The GitHub repository Mitlpsy/herb_identification contains a labelled image folder "herb_identification" with 3 categories: Etlingera elatior, Euphorbia hirta L, Leucas aspera. Examples follow, each with its label.

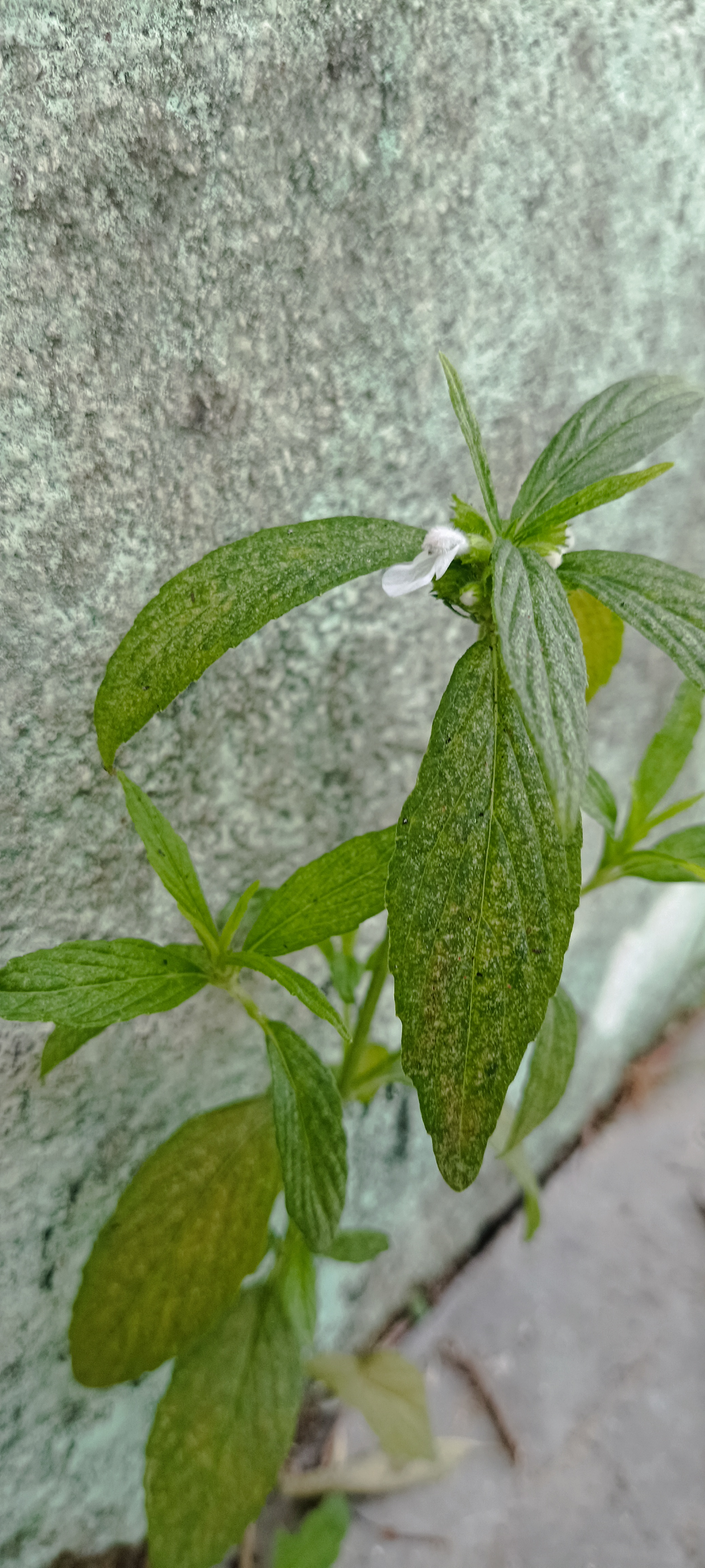
Label: Leucas aspera

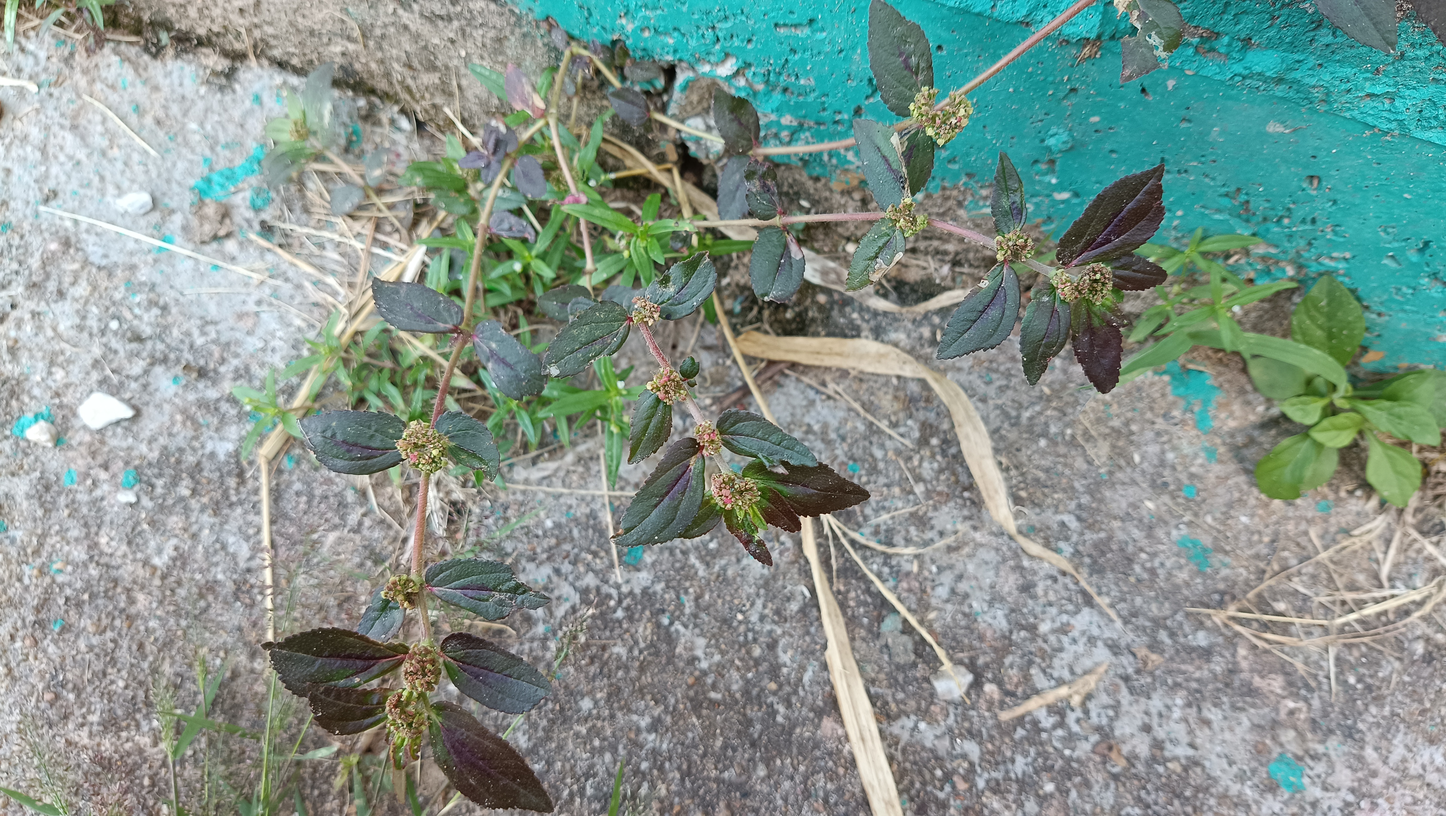
Label: Euphorbia hirta L

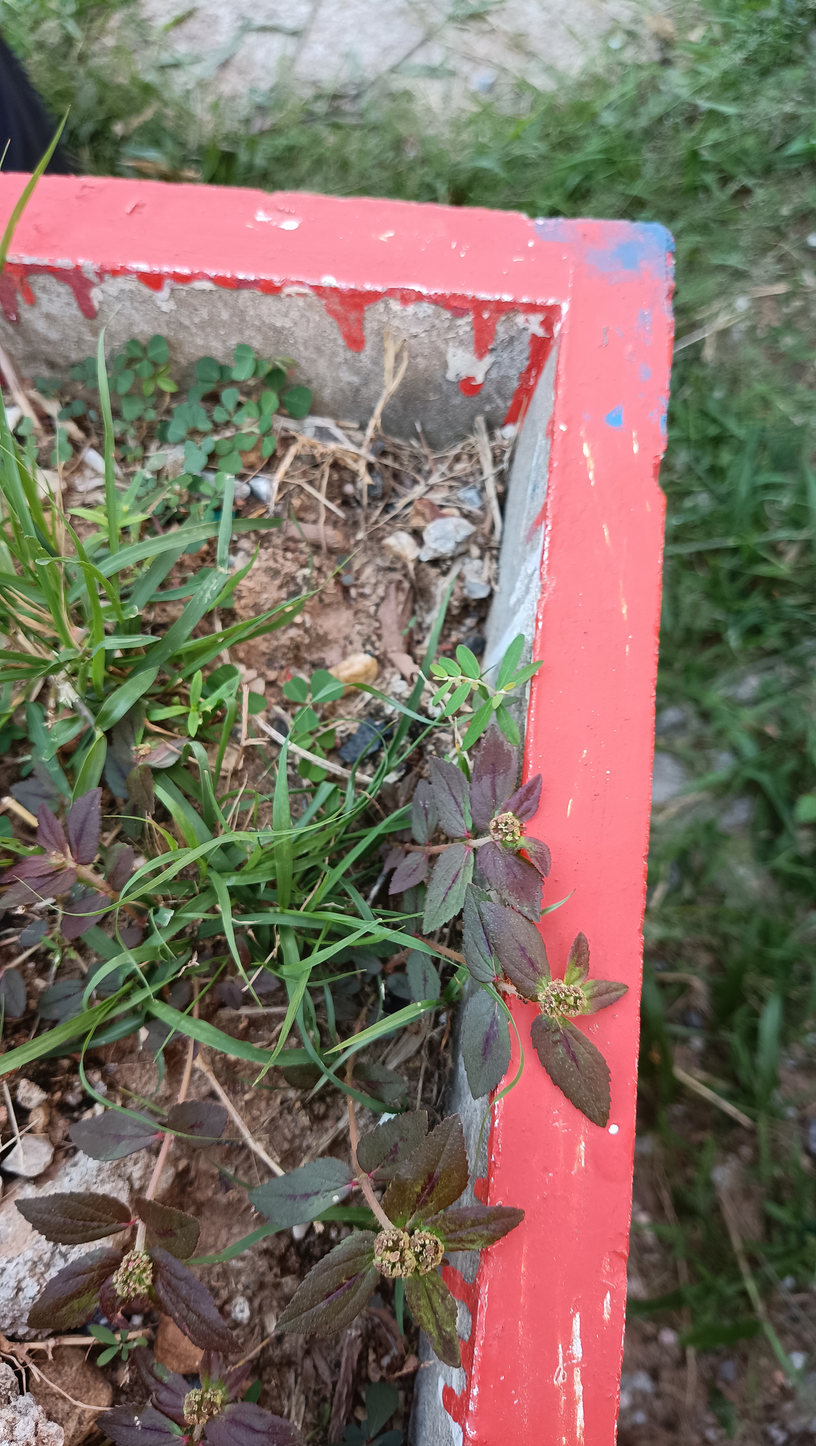
Label: Euphorbia hirta L

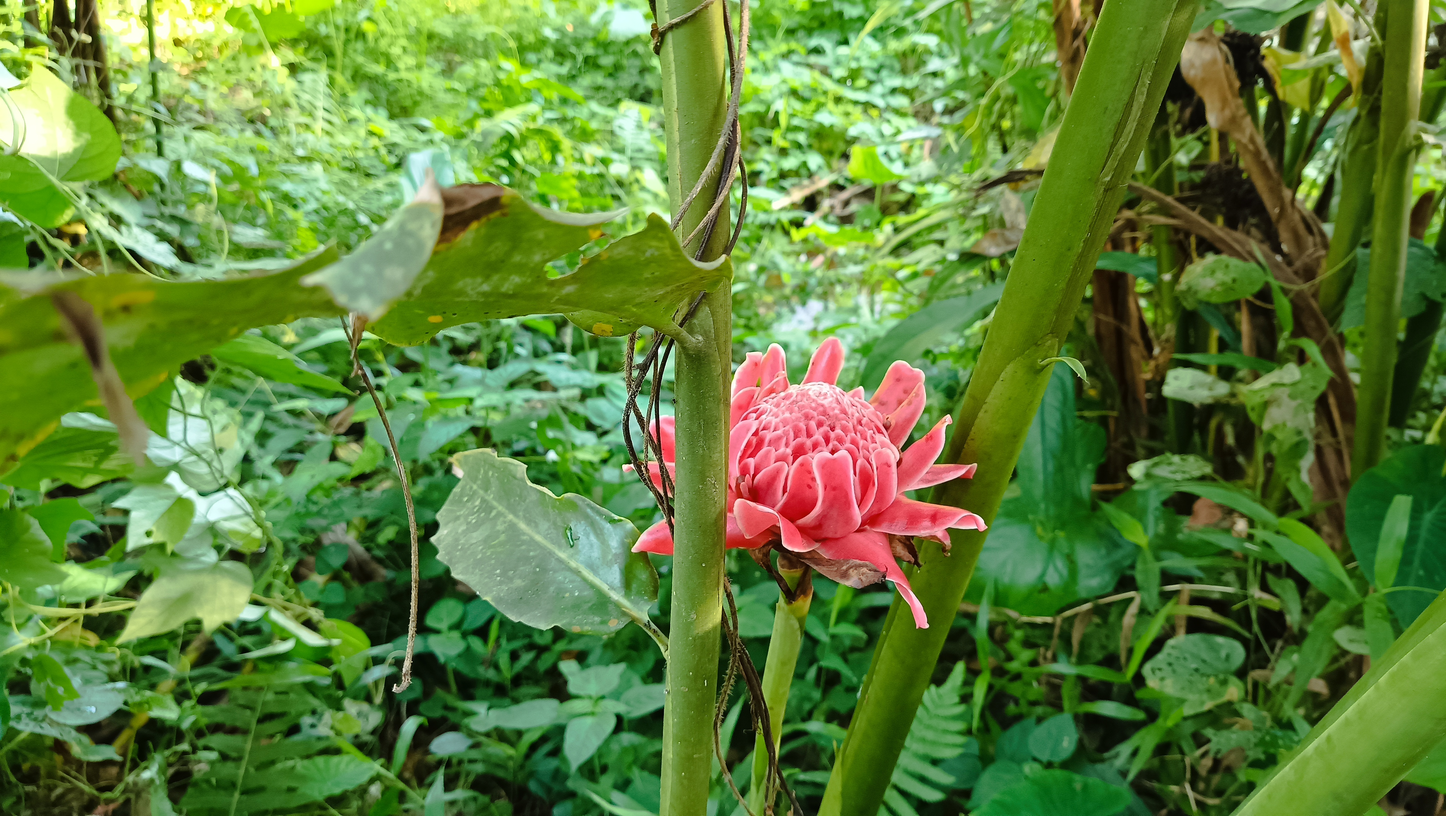
Label: Etlingera elatior

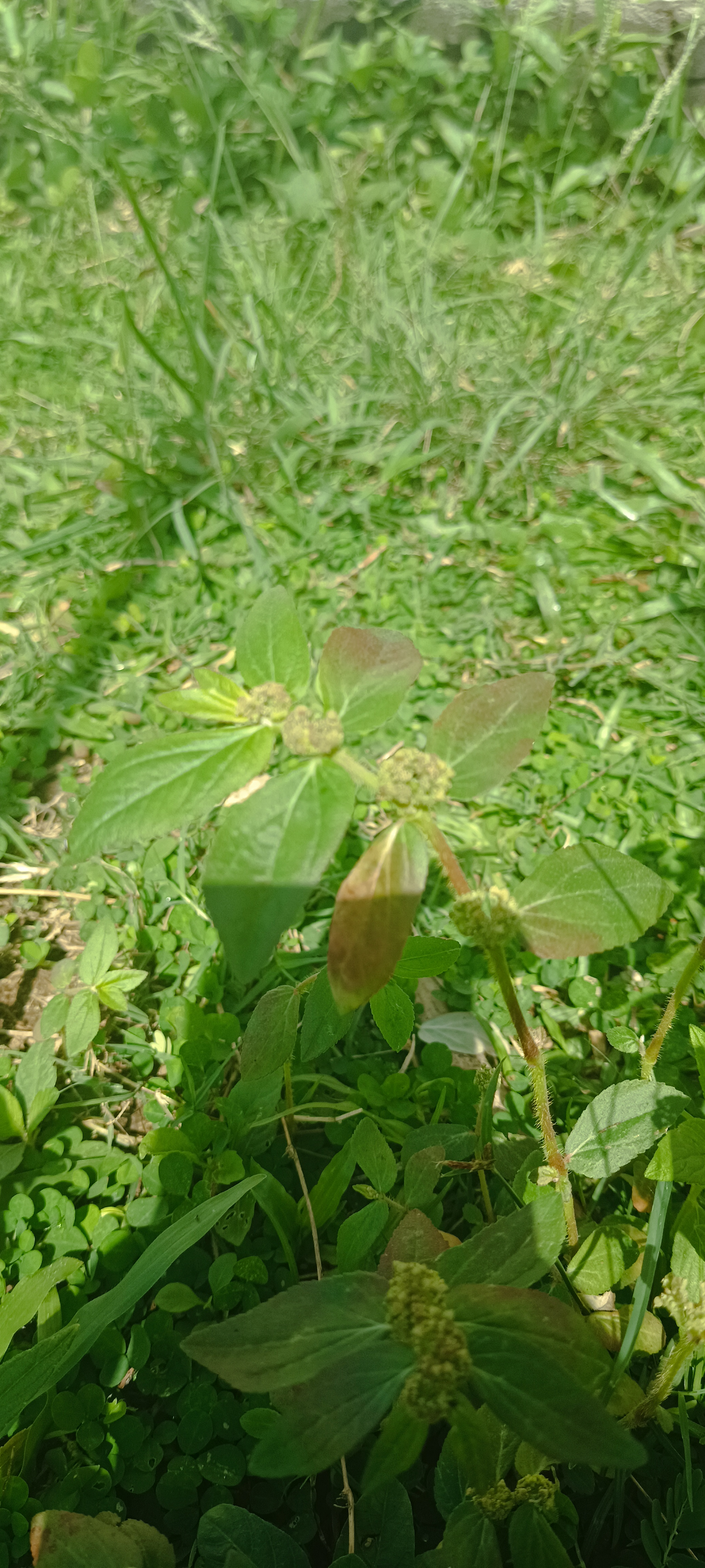
Label: Euphorbia hirta L

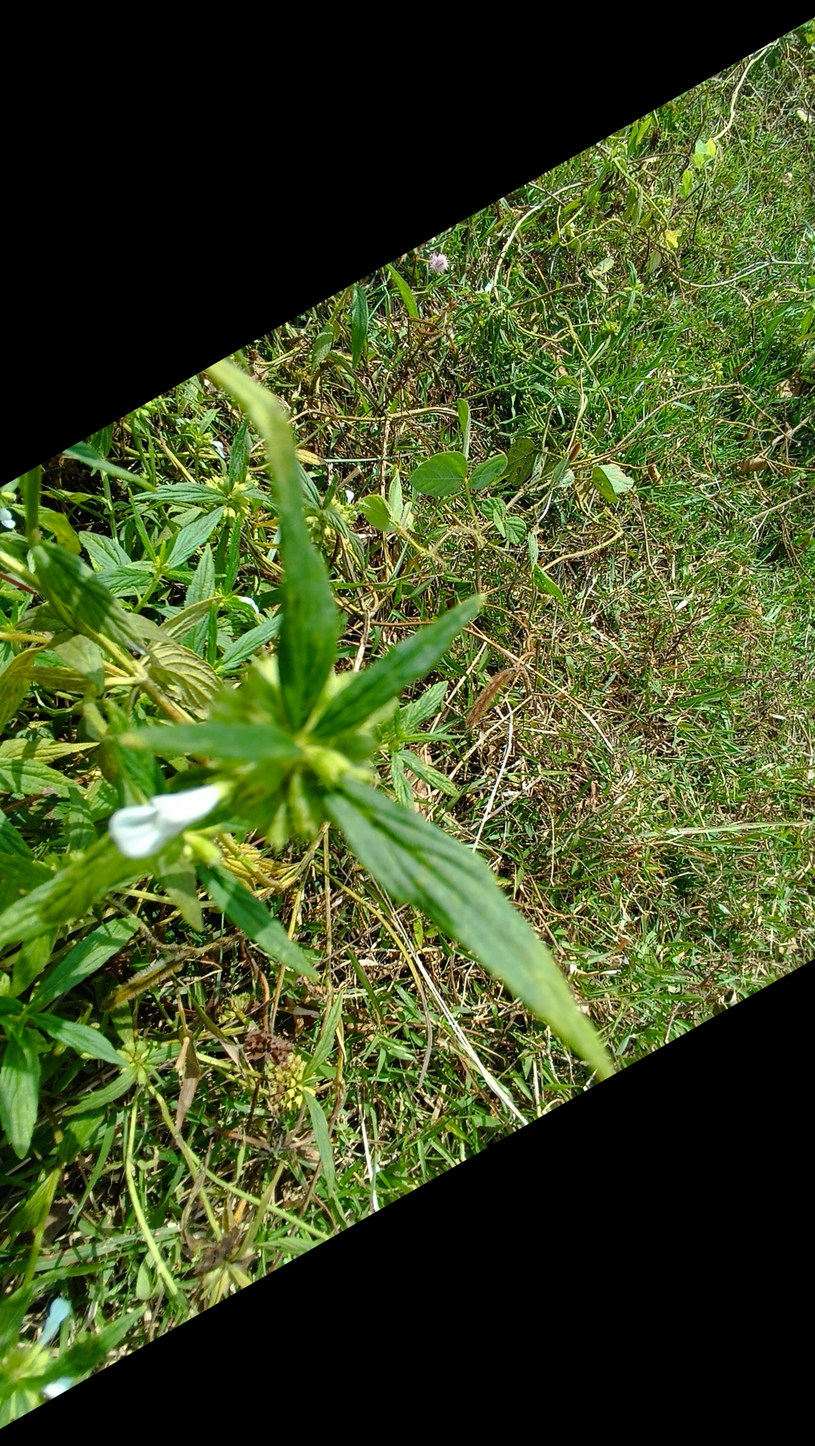
Label: Leucas aspera
